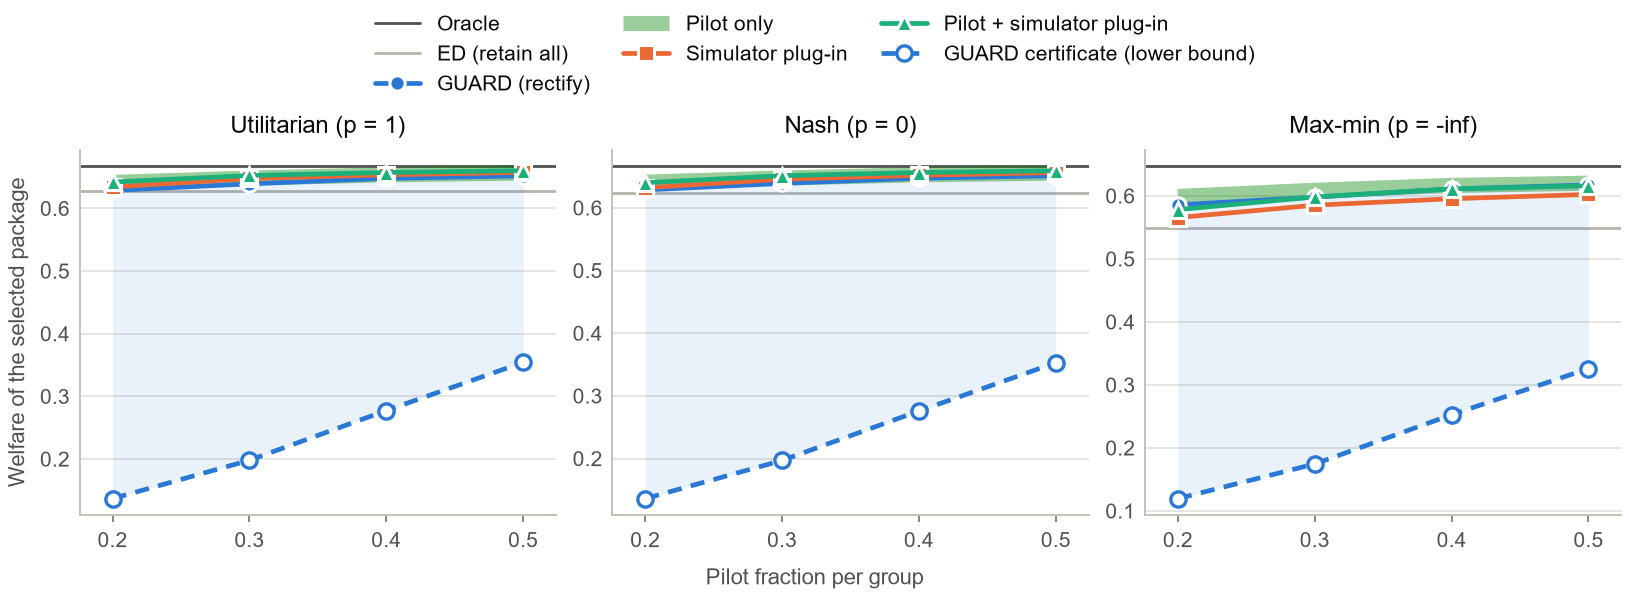

The data file committed next to this chart (first rows):
simulator, objective, rho, method, value, series
r0_prior, utilitarian, 0.2, guard, 0.6286, true welfare
r0_prior, utilitarian, 0.3, guard, 0.6391, true welfare
r0_prior, utilitarian, 0.4, guard, 0.648, true welfare
r0_prior, utilitarian, 0.5, guard, 0.6519, true welfare
r0_prior, utilitarian, 0.2, pilot_only, 0.6414, true welfare
r0_prior, utilitarian, 0.3, pilot_only, 0.6483, true welfare
r0_prior, utilitarian, 0.4, pilot_only, 0.6536, true welfare
r0_prior, utilitarian, 0.5, pilot_only, 0.6564, true welfare
r0_prior, utilitarian, 0.2, sim_plugin, 0.6342, true welfare
r0_prior, utilitarian, 0.3, sim_plugin, 0.6477, true welfare
r0_prior, utilitarian, 0.4, sim_plugin, 0.6535, true welfare
r0_prior, utilitarian, 0.5, sim_plugin, 0.6574, true welfare
r0_prior, utilitarian, 0.2, pilot_sim_plugin, 0.642, true welfare
r0_prior, utilitarian, 0.3, pilot_sim_plugin, 0.6524, true welfare
r0_prior, utilitarian, 0.4, pilot_sim_plugin, 0.6572, true welfare
r0_prior, utilitarian, 0.5, pilot_sim_plugin, 0.6602, true welfare
r0_prior, utilitarian, 0.2, guard, 0.1367, certificate
r0_prior, utilitarian, 0.3, guard, 0.1979, certificate
r0_prior, utilitarian, 0.4, guard, 0.2773, certificate
r0_prior, utilitarian, 0.5, guard, 0.3541, certificate
r0_prior, nash, 0.2, guard, 0.6285, true welfare
r0_prior, nash, 0.3, guard, 0.639, true welfare
r0_prior, nash, 0.4, guard, 0.6473, true welfare
r0_prior, nash, 0.5, guard, 0.6513, true welfare
r0_prior, nash, 0.2, pilot_only, 0.6409, true welfare
r0_prior, nash, 0.3, pilot_only, 0.6475, true welfare
r0_prior, nash, 0.4, pilot_only, 0.6528, true welfare
r0_prior, nash, 0.5, pilot_only, 0.6555, true welfare
r0_prior, nash, 0.2, sim_plugin, 0.6321, true welfare
r0_prior, nash, 0.3, sim_plugin, 0.6457, true welfare
r0_prior, nash, 0.4, sim_plugin, 0.6519, true welfare
r0_prior, nash, 0.5, sim_plugin, 0.6563, true welfare
r0_prior, nash, 0.2, pilot_sim_plugin, 0.6401, true welfare
r0_prior, nash, 0.3, pilot_sim_plugin, 0.6513, true welfare
r0_prior, nash, 0.4, pilot_sim_plugin, 0.6564, true welfare
r0_prior, nash, 0.5, pilot_sim_plugin, 0.6592, true welfare
r0_prior, nash, 0.2, guard, 0.136, certificate
r0_prior, nash, 0.3, guard, 0.197, certificate
r0_prior, nash, 0.4, guard, 0.2758, certificate
r0_prior, nash, 0.5, guard, 0.3528, certificate
r0_prior, maxmin, 0.2, guard, 0.5857, true welfare
r0_prior, maxmin, 0.3, guard, 0.598, true welfare
r0_prior, maxmin, 0.4, guard, 0.611, true welfare
r0_prior, maxmin, 0.5, guard, 0.6173, true welfare
r0_prior, maxmin, 0.2, pilot_only, 0.5991, true welfare
r0_prior, maxmin, 0.3, pilot_only, 0.6089, true welfare
r0_prior, maxmin, 0.4, pilot_only, 0.6165, true welfare
r0_prior, maxmin, 0.5, pilot_only, 0.6201, true welfare
r0_prior, maxmin, 0.2, sim_plugin, 0.5656, true welfare
r0_prior, maxmin, 0.3, sim_plugin, 0.5852, true welfare
r0_prior, maxmin, 0.4, sim_plugin, 0.5955, true welfare
r0_prior, maxmin, 0.5, sim_plugin, 0.6023, true welfare
r0_prior, maxmin, 0.2, pilot_sim_plugin, 0.5782, true welfare
r0_prior, maxmin, 0.3, pilot_sim_plugin, 0.5983, true welfare
r0_prior, maxmin, 0.4, pilot_sim_plugin, 0.6111, true welfare
r0_prior, maxmin, 0.5, pilot_sim_plugin, 0.6159, true welfare
r0_prior, maxmin, 0.2, guard, 0.1195, certificate
r0_prior, maxmin, 0.3, guard, 0.1745, certificate
r0_prior, maxmin, 0.4, guard, 0.2526, certificate
r0_prior, maxmin, 0.5, guard, 0.3258, certificate
